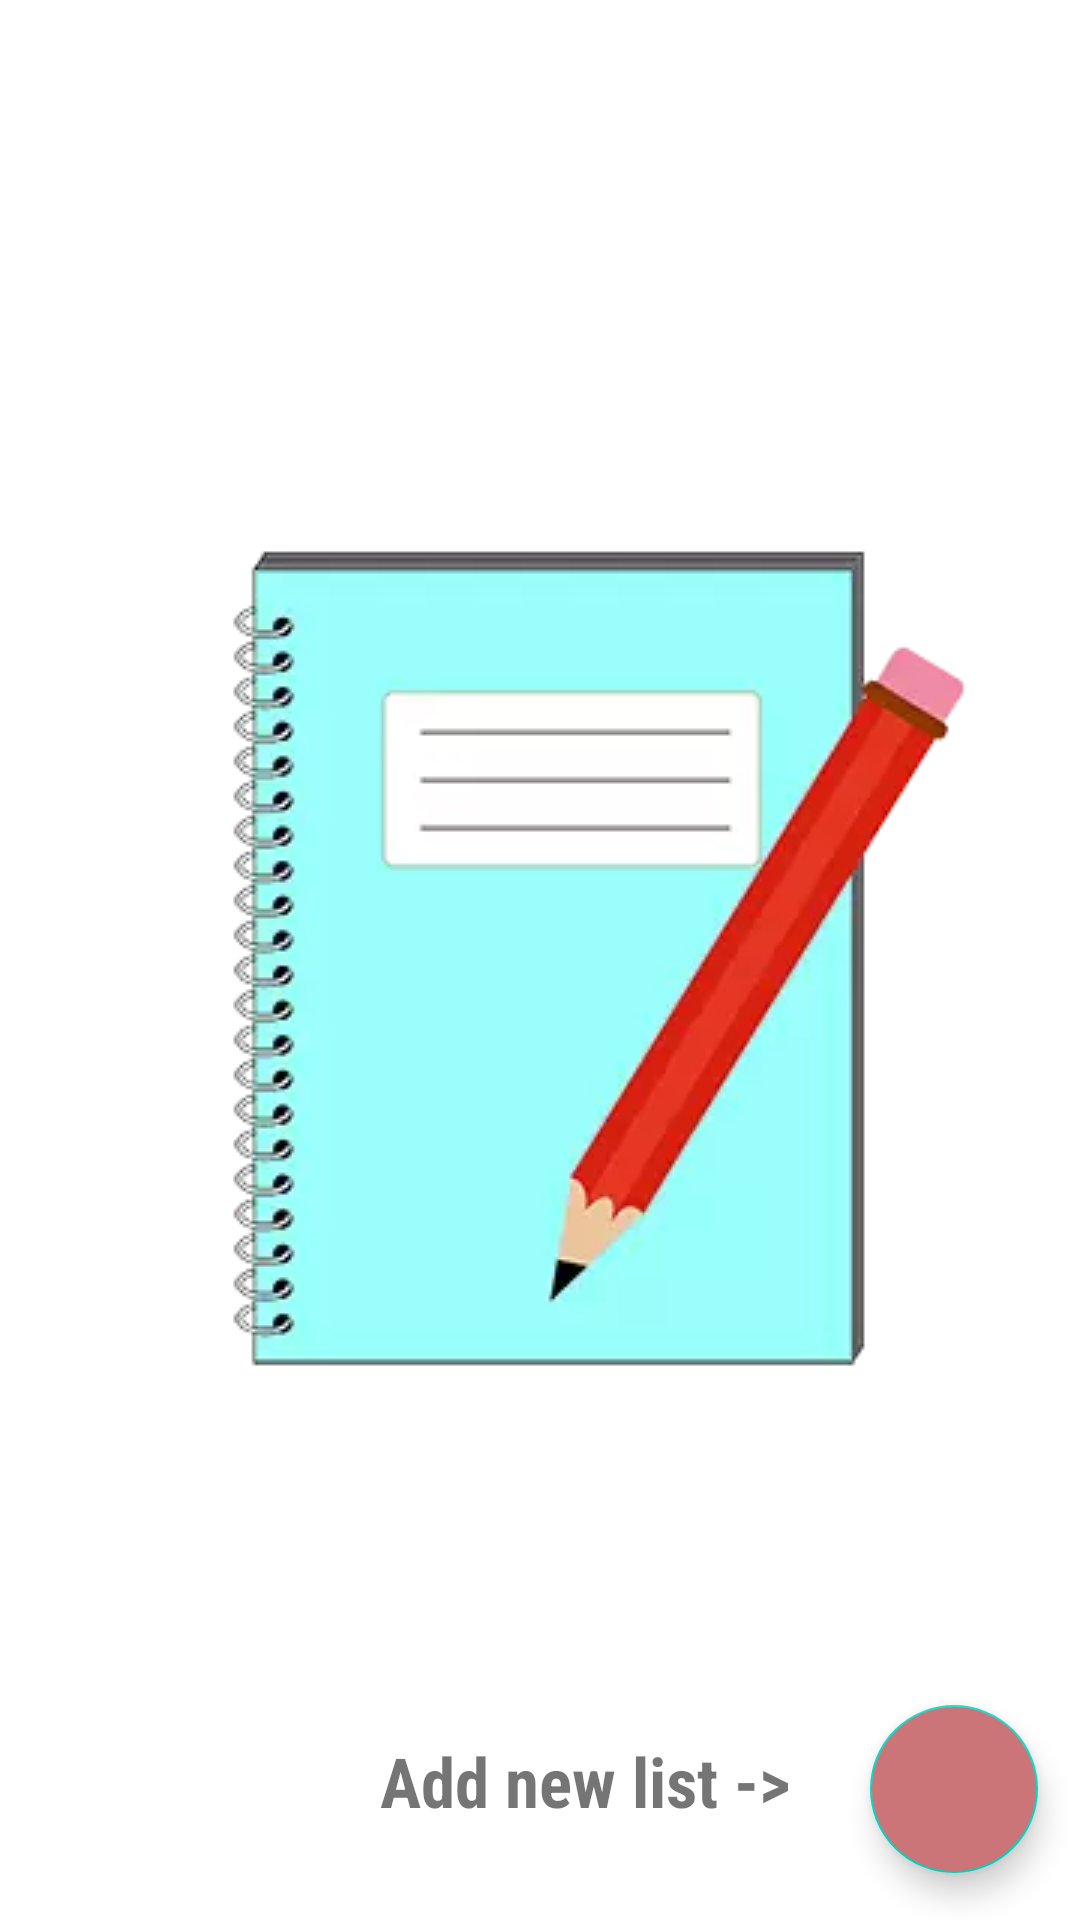

Write the Android layout XML for this screen, with the resource values it uses.
<!-- AndroidManifest.xml: fallback theme Theme.MaterialComponents.DayNight.NoActionBar -->
<!-- res/layout/fragment_listas.xml -->
<?xml version="1.0" encoding="utf-8"?>
<androidx.constraintlayout.widget.ConstraintLayout xmlns:android="http://schemas.android.com/apk/res/android"
    xmlns:app="http://schemas.android.com/apk/res-auto"
    xmlns:tools="http://schemas.android.com/tools"
    android:layout_width="match_parent"
    android:layout_height="match_parent"
    tools:context=".ListasFragment">

    <ImageView
        android:id="@+id/logoMiddle"
        android:layout_width="wrap_content"
        android:layout_height="wrap_content"
        android:adjustViewBounds="true"
        android:src="@drawable/logo"
        app:layout_constraintBottom_toBottomOf="parent"
        app:layout_constraintEnd_toEndOf="parent"
        app:layout_constraintStart_toStartOf="parent"
        app:layout_constraintTop_toTopOf="parent" />

    <TextView
        android:id="@+id/addListText"
        android:layout_width="wrap_content"
        android:layout_height="wrap_content"
        android:fontFamily="sans-serif-condensed"
        android:text="@string/addListText"
        android:textSize="23sp"
        android:textStyle="bold"
        app:layout_constraintBottom_toBottomOf="@+id/RecyclerViewID"
        app:layout_constraintEnd_toStartOf="@+id/addLista"
        app:layout_constraintHorizontal_bias="0.826"
        app:layout_constraintStart_toStartOf="parent"
        app:layout_constraintTop_toTopOf="@+id/RecyclerViewID"
        app:layout_constraintVertical_bias="0.949" />

    <com.google.android.material.floatingactionbutton.FloatingActionButton
        android:id="@+id/addLista"
        android:layout_width="wrap_content"
        android:layout_height="wrap_content"
        android:backgroundTint="@color/colorSecond"
        android:clickable="true"
        android:src="@drawable/add"
        android:tint="@color/colorWhite"
        app:fabSize="auto"
        app:layout_constraintBottom_toBottomOf="parent"
        app:layout_constraintEnd_toEndOf="parent"
        app:layout_constraintHorizontal_bias="0.954"
        app:layout_constraintStart_toStartOf="parent"
        app:layout_constraintTop_toTopOf="parent"
        app:layout_constraintVertical_bias="0.973"
        app:maxImageSize="40dp" />

    <androidx.recyclerview.widget.RecyclerView
        android:id="@+id/RecyclerViewID"
        android:layout_width="match_parent"
        android:layout_height="match_parent"
        android:visibility="invisible"
        android:paddingBottom="150dp"
        android:clipToPadding="false"
        app:layout_constraintBottom_toBottomOf="parent"
        app:layout_constraintEnd_toEndOf="parent"
        app:layout_constraintStart_toStartOf="parent"
        app:layout_constraintTop_toTopOf="parent"
        app:layout_constraintVertical_bias="0.0" />


</androidx.constraintlayout.widget.ConstraintLayout>
<!-- resources referenced by this layout -->
<resources>
  <color name="colorSecond">#CC7579</color>
  <color name="colorWhite">#FFFFFF</color>
  <!-- drawable logo: webp bitmap (drawable, 7150 bytes) -->
  <string name="addListText">Add new list -&gt;</string>
</resources>
